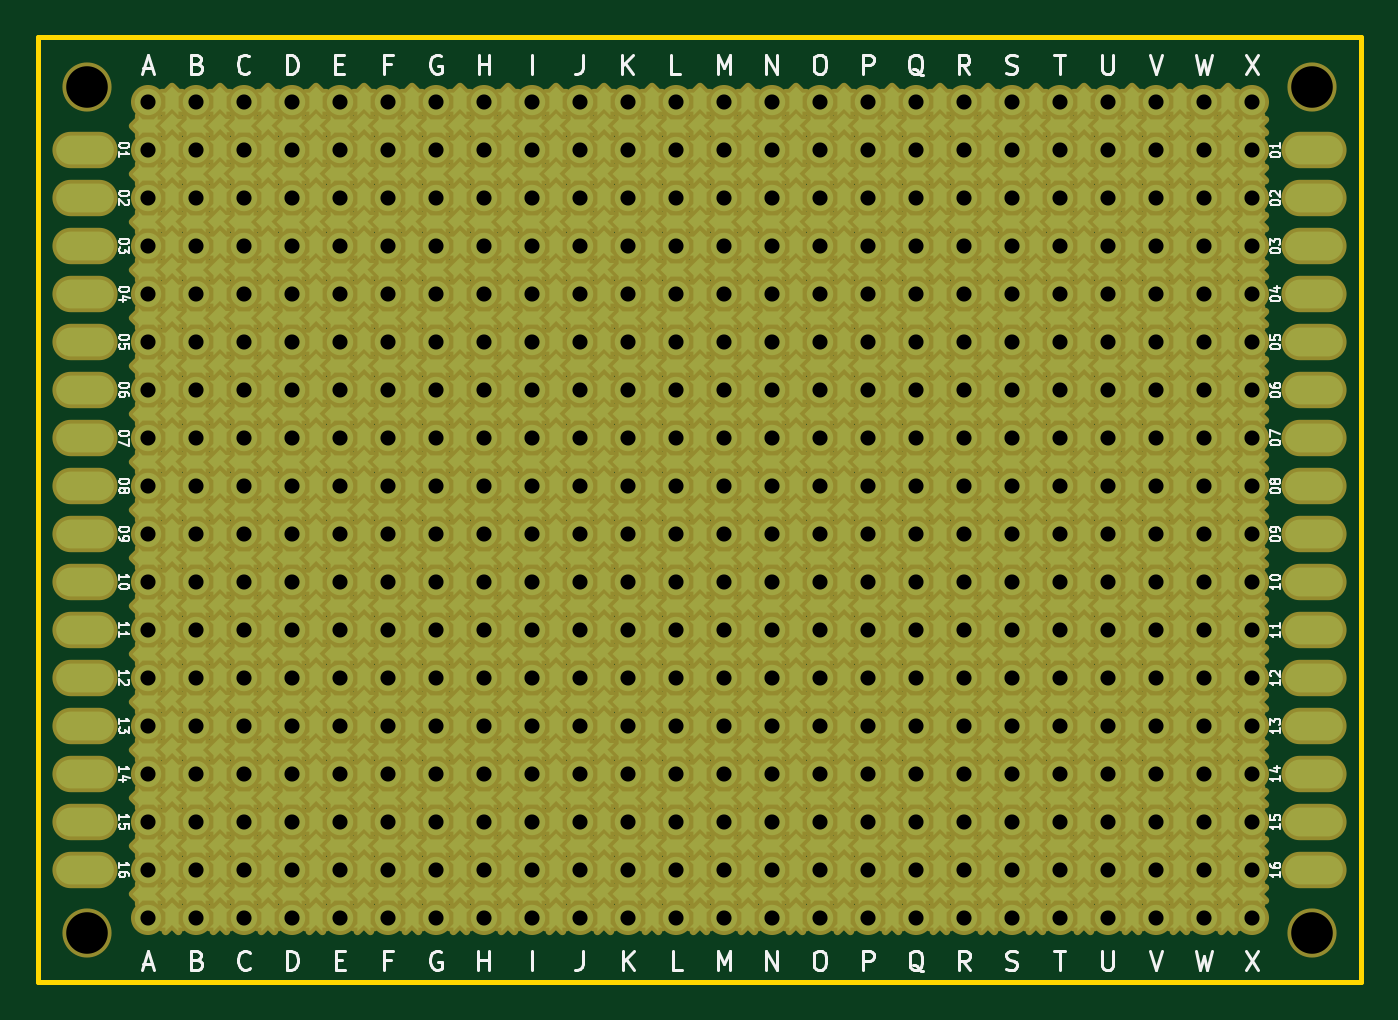
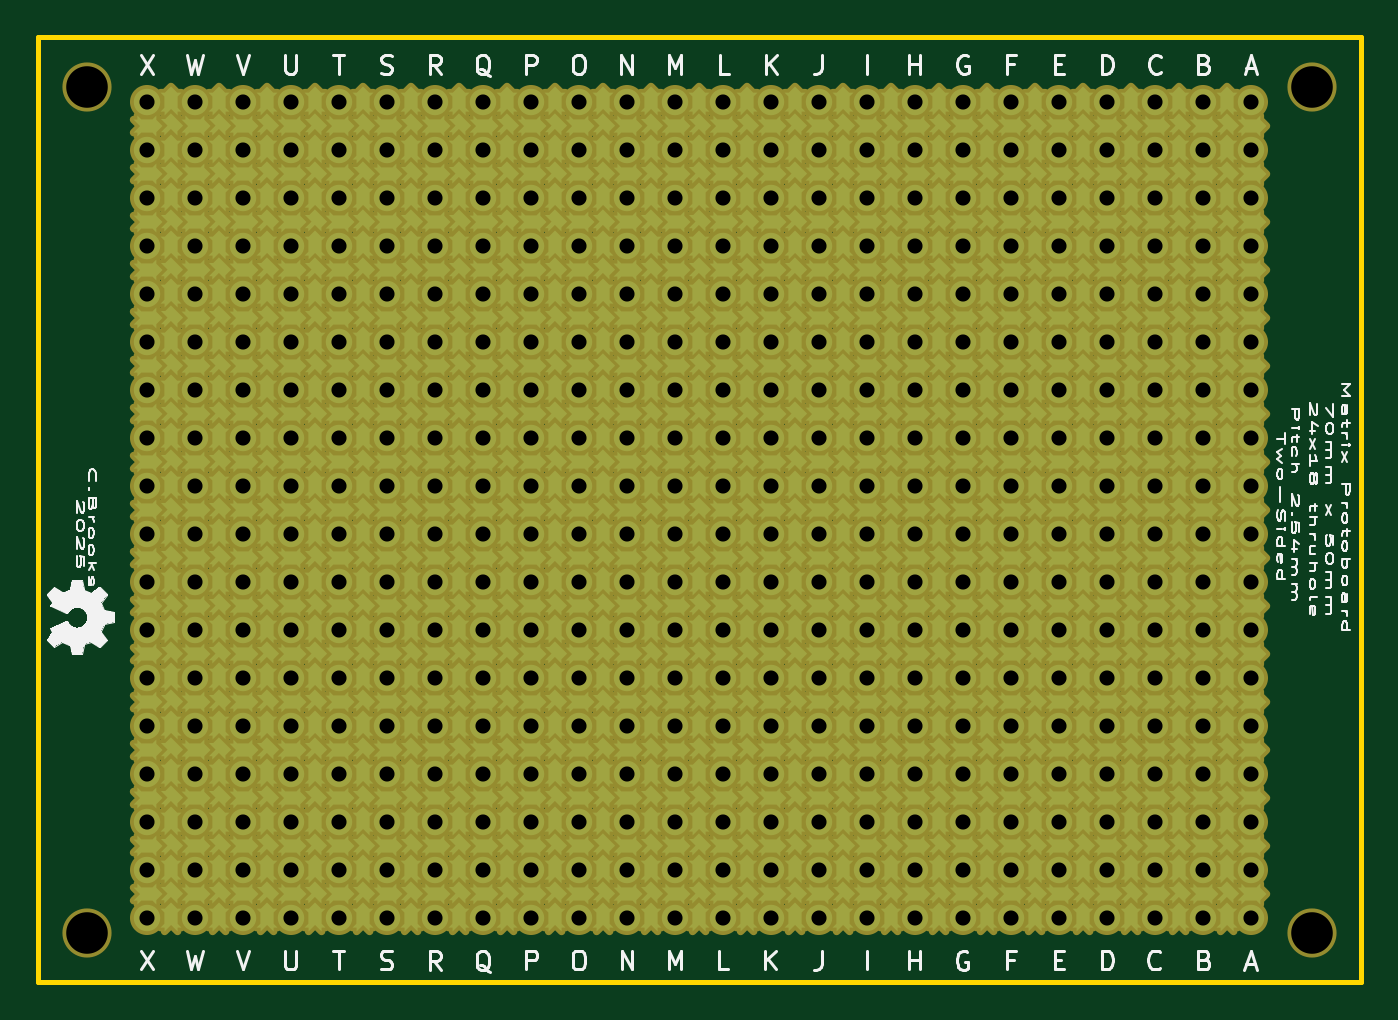
Circuit board: 9 layer files. Board 70.0 x 50.0 mm.
- bottom_copper: matrix-protoboard_18x24-B_Cu.gbr (49484 bytes)
- bottom_mask: matrix-protoboard_18x24-B_Mask.gbr (50748 bytes)
- bottom_silk: matrix-protoboard_18x24-B_Silkscreen.gbr (147236 bytes)
- outline: matrix-protoboard_18x24-Edge_Cuts.gbr (662 bytes)
- top_copper: matrix-protoboard_18x24-F_Cu.gbr (50569 bytes)
- top_mask: matrix-protoboard_18x24-F_Mask.gbr (51783 bytes)
- top_silk: matrix-protoboard_18x24-F_Silkscreen.gbr (112630 bytes)
- drill: matrix-protoboard_18x24-NPTH.drl (392 bytes)
- drill: matrix-protoboard_18x24-PTH.drl (7234 bytes)

=== bottom_copper: matrix-protoboard_18x24-B_Cu.gbr (49484 bytes, source omitted) ===
=== bottom_mask: matrix-protoboard_18x24-B_Mask.gbr (50748 bytes, source omitted) ===
=== bottom_silk: matrix-protoboard_18x24-B_Silkscreen.gbr (147236 bytes, source omitted) ===
=== outline: matrix-protoboard_18x24-Edge_Cuts.gbr ===
G04 #@! TF.GenerationSoftware,KiCad,Pcbnew,9.0.1*
G04 #@! TF.CreationDate,2025-05-07T17:16:49-04:00*
G04 #@! TF.ProjectId,matrix-protoboard_18x24,6d617472-6978-42d7-9072-6f746f626f61,rev?*
G04 #@! TF.SameCoordinates,Original*
G04 #@! TF.FileFunction,Profile,NP*
%FSLAX46Y46*%
G04 Gerber Fmt 4.6, Leading zero omitted, Abs format (unit mm)*
G04 Created by KiCad (PCBNEW 9.0.1) date 2025-05-07 17:16:49*
%MOMM*%
%LPD*%
G01*
G04 APERTURE LIST*
G04 #@! TA.AperFunction,Profile*
%ADD10C,0.254000*%
G04 #@! TD*
G04 APERTURE END LIST*
D10*
X77900000Y-65250000D02*
X147900000Y-65250000D01*
X147900000Y-115250000D01*
X77900000Y-115250000D01*
X77900000Y-65250000D01*
M02*

=== top_copper: matrix-protoboard_18x24-F_Cu.gbr (50569 bytes, source omitted) ===
=== top_mask: matrix-protoboard_18x24-F_Mask.gbr (51783 bytes, source omitted) ===
=== top_silk: matrix-protoboard_18x24-F_Silkscreen.gbr (112630 bytes, source omitted) ===
=== drill: matrix-protoboard_18x24-NPTH.drl ===
M48
; DRILL file {KiCad 9.0.1} date 2025-05-07T17:16:51-0400
; FORMAT={-:-/ absolute / inch / decimal}
; #@! TF.CreationDate,2025-05-07T17:16:51-04:00
; #@! TF.GenerationSoftware,Kicad,Pcbnew,9.0.1
; #@! TF.FileFunction,NonPlated,1,2,NPTH
FMAT,2
INCH
; #@! TA.AperFunction,NonPlated,NPTH,ComponentDrill
T1C0.0866
%
G90
G05
T1
X3.1693Y-2.6713
X3.1693Y-4.435
X5.7205Y-2.6713
X5.7205Y-4.435
M30

=== drill: matrix-protoboard_18x24-PTH.drl (7234 bytes, source omitted) ===
